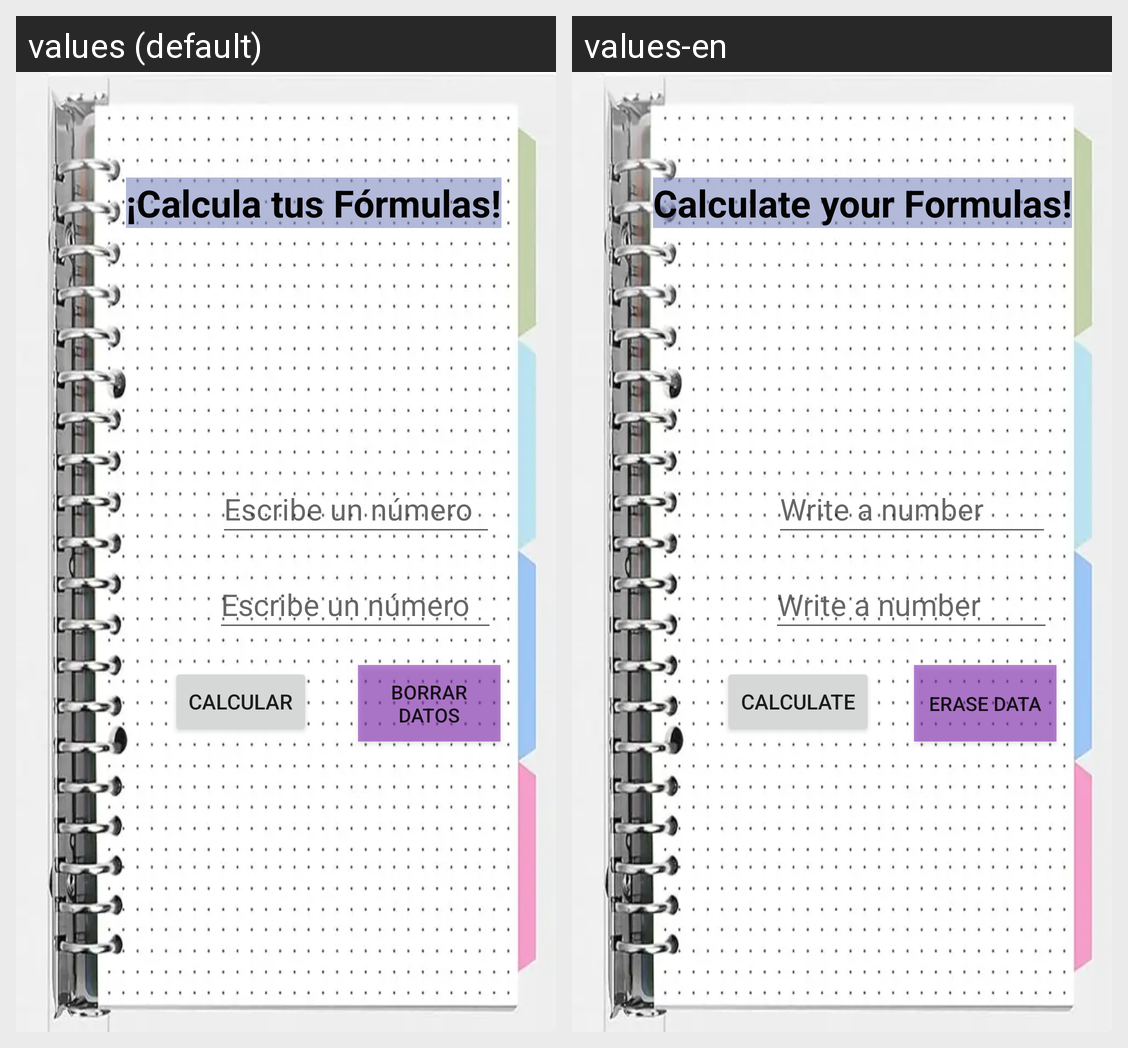

Strings drawn on this Android screen and how each of the app's shown locales translates them:
Android screen res/layout/diseno1.xml rendered under 2 locales, left to right: values (default), values-en. Device: Nexus 5 (rendered at 1080×1920; each locale shown at half size, 540×960, under a caption strip naming it); theme Theme.FormulasOficial.
Strings drawn on this screen, with the default value and each locale's value (text and hints the layout hard-codes, and strings that could not be matched under every locale, appear in the picture but are not listed):

titulo
  values: ¡Calcula tus Fórmulas!
  values-en: Calculate your Formulas!

hint
  values: Escribe un número
  values-en: Write a number

botonCalc
  values: Calcular
  values-en: Calculate

Limpiar
  values: Borrar Datos
  values-en: Erase Data
